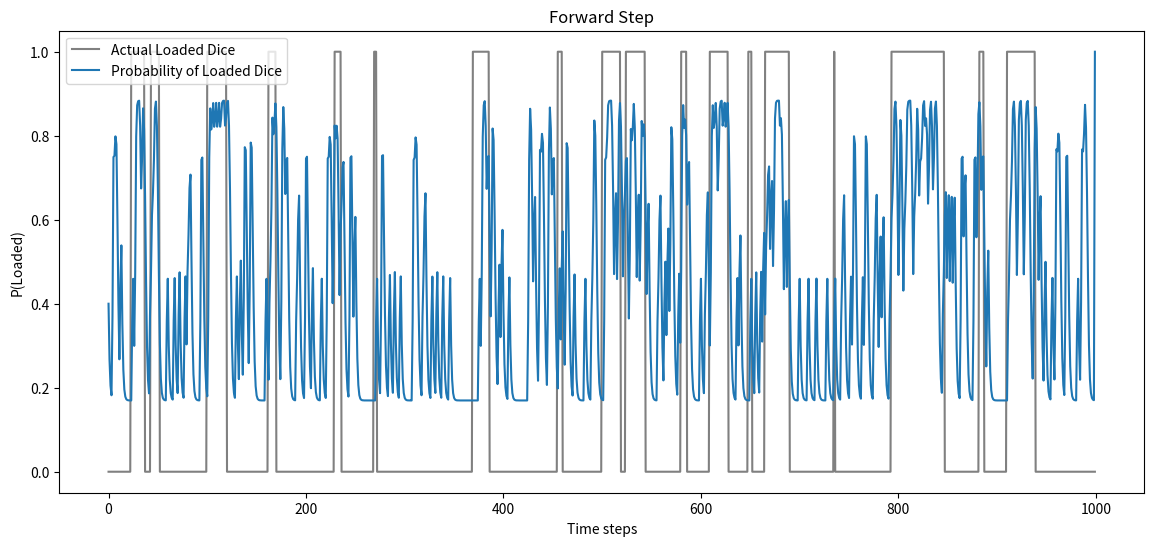
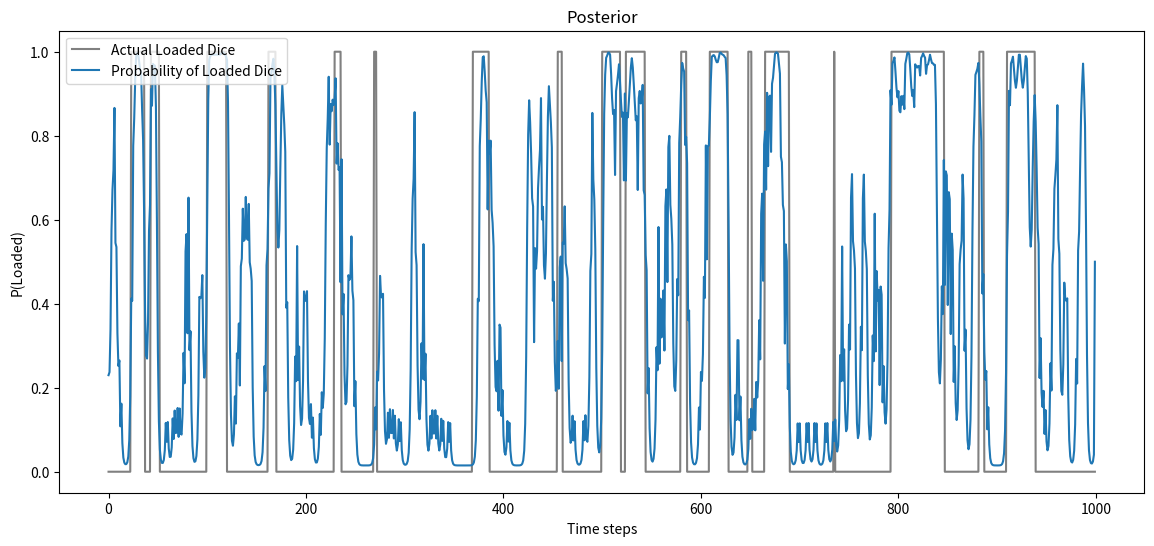

Python code for these plots, in order:
import numpy as np
import matplotlib.pyplot as plt


    
def plot(x, post, title):
    plt.figure(figsize=(14, 6))
    plt.plot(x, c='grey', label="Actual Loaded Dice")
    plt.plot(post[:,1], label="Probability of Loaded Dice")
    plt.title(title)
    plt.ylabel("P(Loaded)")
    plt.xlabel("Time steps")
    plt.legend(loc="upper left")
    plt.show()
    
face = np.arange(1,7)
Z = np.array([[1/6 for i in range(6)], [1/10, 1/10, 1/10, 1/10, 1/10, 1/2]]).T
A = np.array([[.95, .05], [.1, .9]])
    
rolls = np.zeros(1000, dtype=int)
x = np.zeros(1000)
state = 0
    
for i in range(1000):
    side = int(np.random.choice(face, p=Z.T[state]))
    rolls[i] = side
    x[i] = state
    
    r = np.random.random()
    if r > A[state,state]:
        state = np.random.randint(0,2)
    
alpha_t  = np.ones((1000, 2))
beta_t = np.ones((1000, 2))
post =  np.ones((1000, 2))
beta_t[999] = 1
alpha_t[0,0] = Z[rolls[0]-1, 0]/ Z[rolls[0]-1,:].sum()
alpha_t[0,1] = Z[rolls[0]-1, 1]/ Z[rolls[0]-1,:].sum()
    
for t in range(1, 999):
    alpha_t[t] = Z[rolls[t]-1, :] * (A.dot(alpha_t[t-1] * Z[rolls[t-1]-1]))
    alpha_t[t] /= alpha_t[t].sum()
    
for t in range(1000):
    post[t] = A.dot(alpha_t[t])
    
plot(x, post,"Forward Step")
for t in range(998, -1, -1):
    beta_t[t] = A.dot(Z[rolls[t+1]-1, :] * beta_t[t+1]* Z[rolls[t+1]-1])
    beta_t[t] /= beta_t[t].sum()
    
for t in range(1000):
    post[t] = alpha_t[t]*beta_t[t]
    post[t] /= post[t].sum()
plot(x, post,"Posterior")
    
